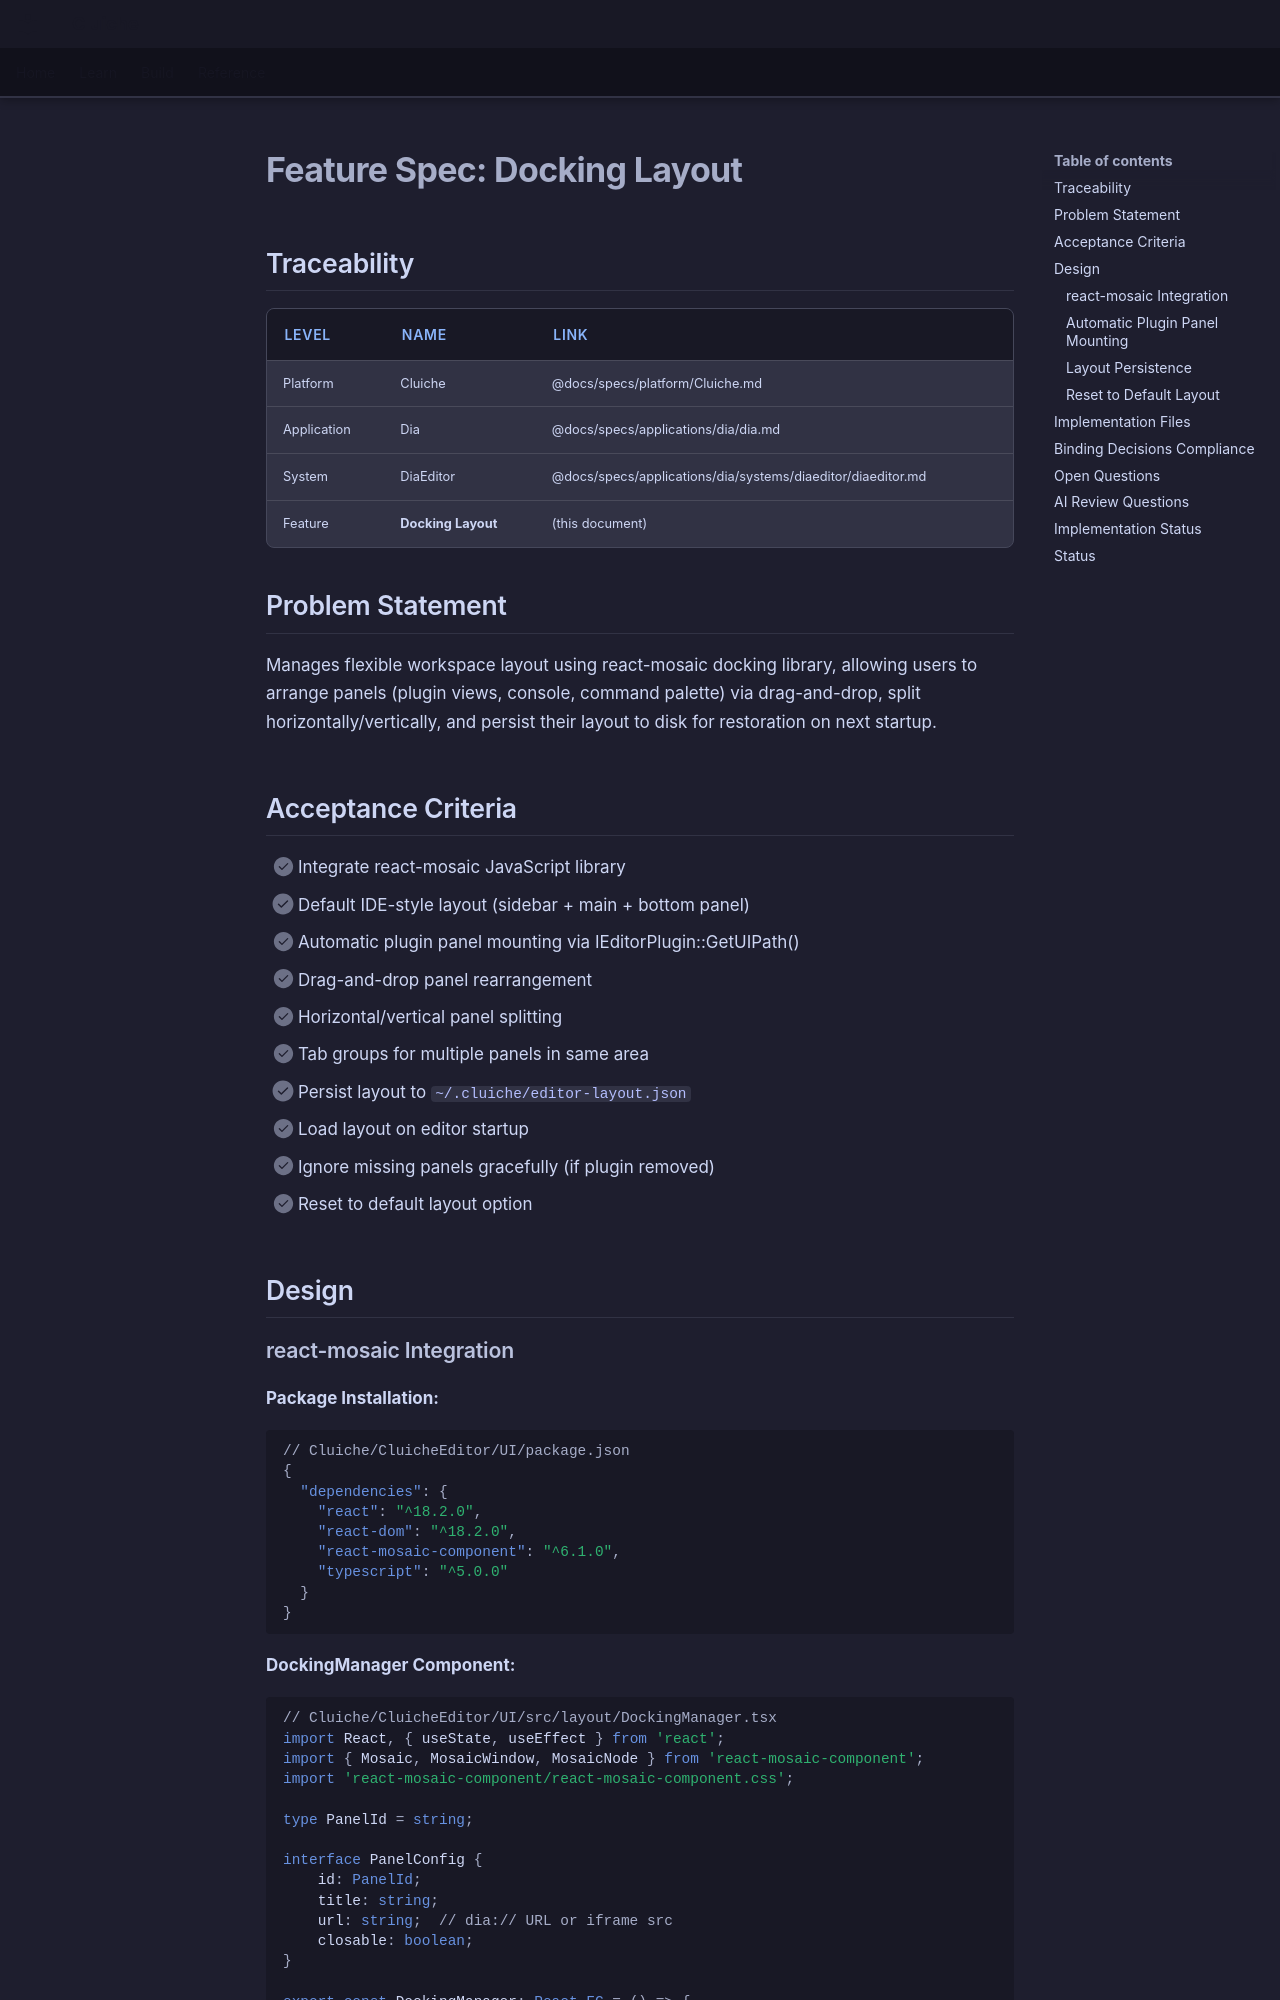

repository: LenihanConor/Cluiche · page: specs/applications/dia/systems/diaeditor/docking-layout/index.html · generator: mkdocs

# Feature Spec: Docking Layout

## Traceability

| Level | Name | Link |
|-------|------|------|
| Platform | Cluiche | @docs/specs/platform/Cluiche.md |
| Application | Dia | @docs/specs/applications/dia/dia.md |
| System | DiaEditor | @docs/specs/applications/dia/systems/diaeditor/diaeditor.md |
| Feature | **Docking Layout** | (this document) |

## Problem Statement

Manages flexible workspace layout using react-mosaic docking library, allowing users to arrange panels (plugin views, console, command palette) via drag-and-drop, split horizontally/vertically, and persist their layout to disk for restoration on next startup.

## Acceptance Criteria

- [ ] Integrate react-mosaic JavaScript library
- [ ] Default IDE-style layout (sidebar + main + bottom panel)
- [ ] Automatic plugin panel mounting via IEditorPlugin::GetUIPath()
- [ ] Drag-and-drop panel rearrangement
- [ ] Horizontal/vertical panel splitting
- [ ] Tab groups for multiple panels in same area
- [ ] Persist layout to `~/.cluiche/editor-layout.json`
- [ ] Load layout on editor startup
- [ ] Ignore missing panels gracefully (if plugin removed)
- [ ] Reset to default layout option

## Design
